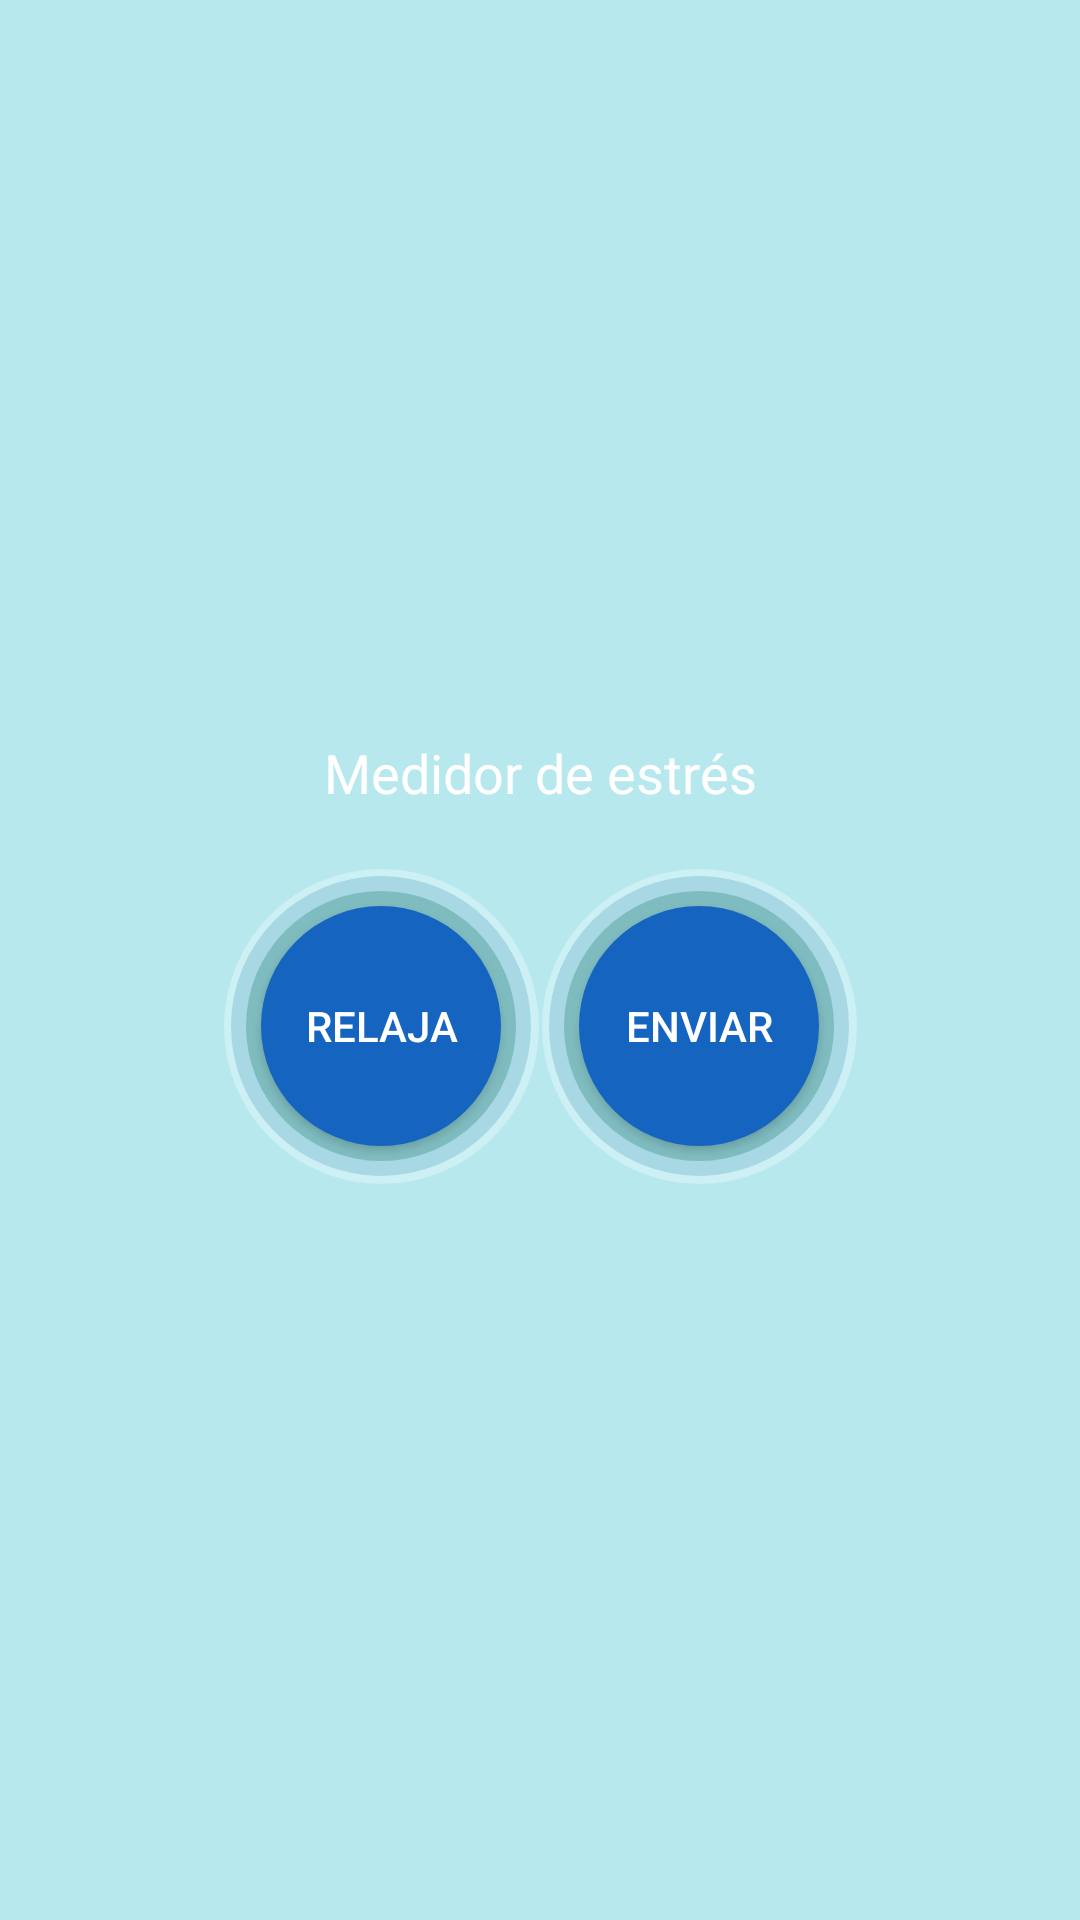

This screen was rendered from an Android layout file. Write that file and the resources it references.
<!-- AndroidManifest.xml: application theme Theme.RiskWatchApp -->
<!-- res/layout/activity_main.xml -->
<androidx.constraintlayout.widget.ConstraintLayout xmlns:android="http://schemas.android.com/apk/res/android"
    xmlns:app="http://schemas.android.com/apk/res-auto"
    android:layout_width="match_parent"
    android:layout_height="match_parent"
    android:background="@color/fondo">

    <LinearLayout
        android:layout_width="wrap_content"
        android:layout_height="wrap_content"
        app:layout_constraintStart_toStartOf="parent"
        app:layout_constraintEnd_toEndOf="parent"
        app:layout_constraintTop_toTopOf="parent"
        app:layout_constraintBottom_toBottomOf="parent"
        android:orientation="vertical"
        android:gravity="center_horizontal"
        android:layout_marginTop="0dp">  

        <TextView
            android:id="@+id/stressMeterText"
            android:layout_width="wrap_content"
            android:layout_height="wrap_content"
            android:text="Medidor de estrés"
            android:textColor="@color/texto_boton"
            android:textSize="18sp"
            android:layout_marginBottom="20dp"
            app:layout_constraintStart_toStartOf="parent"
            app:layout_constraintEnd_toEndOf="parent"
            app:layout_constraintTop_toTopOf="parent" />

        <LinearLayout
            android:layout_width="wrap_content"
            android:layout_height="wrap_content"
            android:orientation="horizontal"
            android:gravity="center_horizontal">

            <FrameLayout
                android:layout_width="wrap_content"
                android:layout_height="wrap_content"
                app:layout_constraintTop_toTopOf="parent"
                app:layout_constraintBottom_toBottomOf="parent"
                app:layout_constraintStart_toStartOf="parent">
                <View
                    android:layout_width="105dp"
                    android:layout_height="105dp"
                    android:background="@drawable/background_onda_externa"
                    android:layout_gravity="center" />
                <View
                    android:layout_width="100dp"
                    android:layout_height="100dp"
                    android:background="@drawable/background_onda_media"
                    android:layout_gravity="center" />
                <View
                    android:layout_width="90dp"
                    android:layout_height="90dp"
                    android:background="@drawable/background_onda_interna"
                    android:layout_gravity="center" />
                <Button
                    android:id="@+id/relaxButton"
                    android:layout_width="80dp"
                    android:layout_height="80dp"
                    android:text="Relaja"
                    android:onClick="startSleep"
                    android:textColor="@color/texto_boton"
                    android:background="@drawable/btn_round_shape"
                    android:layout_gravity="center" />
            </FrameLayout>

            <Space
                android:layout_width="1dp"
                android:layout_height="match_parent"
                app:layout_constraintStart_toEndOf="@id/relaxButton"
                app:layout_constraintEnd_toStartOf="parent" />

            <FrameLayout
                android:layout_width="wrap_content"
                android:layout_height="wrap_content"
                app:layout_constraintTop_toTopOf="parent"
                app:layout_constraintBottom_toBottomOf="parent"
                app:layout_constraintStart_toEndOf="@id/relaxButton">
                <View
                    android:layout_width="105dp"
                    android:layout_height="105dp"
                    android:background="@drawable/background_onda_externa"
                    android:layout_gravity="center" />
                <View
                    android:layout_width="100dp"
                    android:layout_height="100dp"
                    android:background="@drawable/background_onda_media"
                    android:layout_gravity="center" />
                <View
                    android:layout_width="90dp"
                    android:layout_height="90dp"
                    android:background="@drawable/background_onda_interna"
                    android:layout_gravity="center" />
                <Button
                    android:id="@+id/sendDataButton"
                    android:layout_width="80dp"
                    android:layout_height="80dp"
                    android:text="Enviar"
                    android:onClick="sendData"
                    android:textColor="@color/texto_boton"
                    android:background="@drawable/btn_round_shape"
                    android:layout_gravity="center" />
            </FrameLayout>
        </LinearLayout>
    </LinearLayout>

</androidx.constraintlayout.widget.ConstraintLayout>
<!-- resources referenced by this layout -->
<resources>
  <color name="fondo">#B7E8EE</color>
  <color name="texto_boton">#FFFFFF</color>
  <!-- drawable background_onda_externa (drawable) -->
  <?xml version="1.0" encoding="utf-8"?>
  <shape xmlns:android="http://schemas.android.com/apk/res/android" android:shape="oval">
      <solid android:color="@color/onda_externa" />
      <size android:width="280dp" android:height="280dp"/>
  </shape>
  <!-- drawable background_onda_interna (drawable) -->
  <?xml version="1.0" encoding="utf-8"?>
  <shape xmlns:android="http://schemas.android.com/apk/res/android" android:shape="oval">
      <solid android:color="@color/onda_interna" />
      <size android:width="200dp" android:height="200dp"/>
  </shape>
  <!-- drawable background_onda_media (drawable) -->
  <?xml version="1.0" encoding="utf-8"?>
  <shape xmlns:android="http://schemas.android.com/apk/res/android" android:shape="oval">
      <solid android:color="@color/onda_media" />
      <size android:width="240dp" android:height="240dp"/>
  </shape>
  <!-- drawable btn_round_shape (drawable) -->
  <?xml version="1.0" encoding="utf-8"?>
  <ripple xmlns:android="http://schemas.android.com/apk/res/android"
      android:color="@color/onda_interna">
      <item>
          <shape android:shape="oval">
              <solid android:color="@color/fondo_boton" />
              <size
                  android:width="100dp"
                  android:height="100dp"/>
          </shape>
      </item>
  </ripple>
  <style name="Theme.RiskWatchApp" parent="Theme.AppCompat.Light.NoActionBar">
      </style>
  <color name="onda_externa">#CCF0F4</color>
  <color name="onda_interna">#7FBCC0</color>
  <color name="onda_media">#A7D8E4</color>
  <color name="fondo_boton">#1565C0</color>
</resources>
